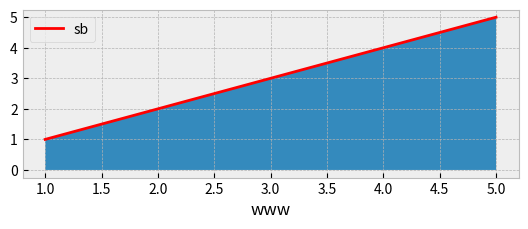

The script that saved this image:
# encoding:utf-8

"""
[redacted]
@file: .py
@time:2019/1/23
@description: 练习
"""
import matplotlib.pyplot as plt
import matplotlib.style as style

print(style.available)
print(plt.__file__)
style.use('bmh')
x = [1,2,3,4,5]
y = [1,2,3,4,5]
fig = plt.figure()
ax1 = fig.add_subplot(2,1,1)
ax1.plot(x,y,label='sb',color='r')
ax1.fill_between(x,y,0)
ax1.set_xlabel('www')
ax1.legend()
# plt.plot(x,y,label='sb',color='r')
# plt.bar([1,2,3,4,5],[1,2,3,4,5],label='sb',color='r')
# plt.scatter(x,y,label='sb',color='r',s=25,marker='o')
# plt.fill_between(x,y,0)
# plt.xlabel('s',color='r')
# plt.ylabel('b')
# plt.legend()
# plt.title('lalala')



plt.show()
